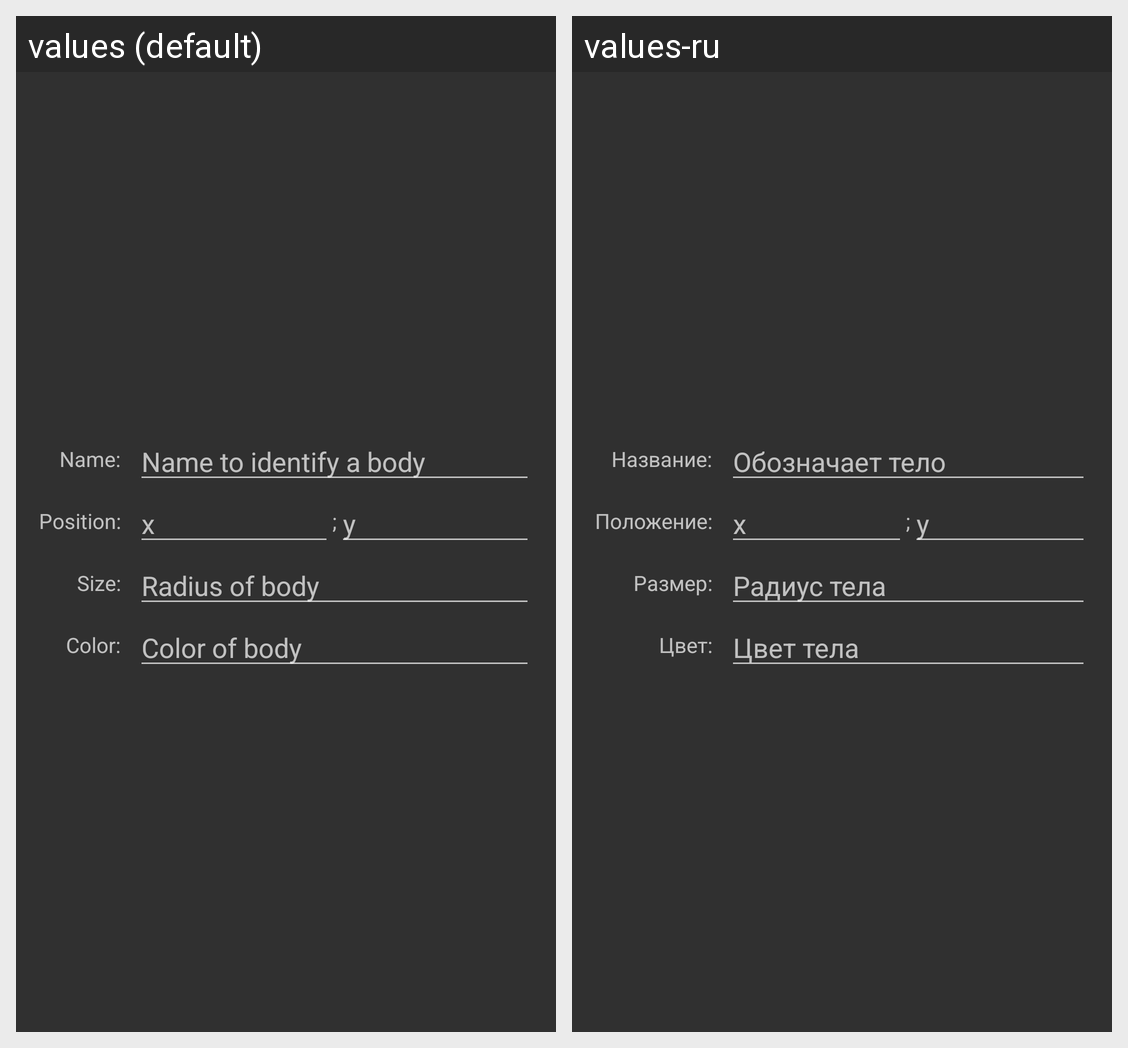

Here is an Android app screen in its default locale and in the app's own translations. Write out the translated-string differences for the strings that appear on this screen.
Android screen res/layout/dialog_absolute.xml rendered under 2 locales, left to right: values (default), values-ru. Device: Nexus 5 (rendered at 1080×1920; each locale shown at half size, 540×960, under a caption strip naming it); theme AppTheme.
Strings drawn on this screen, with the default value and each locale's value (text and hints the layout hard-codes, and strings that could not be matched under every locale, appear in the picture but are not listed):

name_title
  values: Name:
  values-ru: Название:

name_hint
  values: Name to identify a body
  values-ru: Обозначает тело

position_title
  values: Position:
  values-ru: Положение:

position_x_hint
  values: x
  values-ru: x  [not translated; the default value is used]

position_divider
  values: ;
  values-ru: ;  [not translated; the default value is used]

position_y_hint
  values: y
  values-ru: y  [not translated; the default value is used]

size_title
  values: Size:
  values-ru: Размер:

size_hint
  values: Radius of body
  values-ru: Радиус тела

color_title
  values: Color:
  values-ru: Цвет:

color_hint
  values: Color of body
  values-ru: Цвет тела
